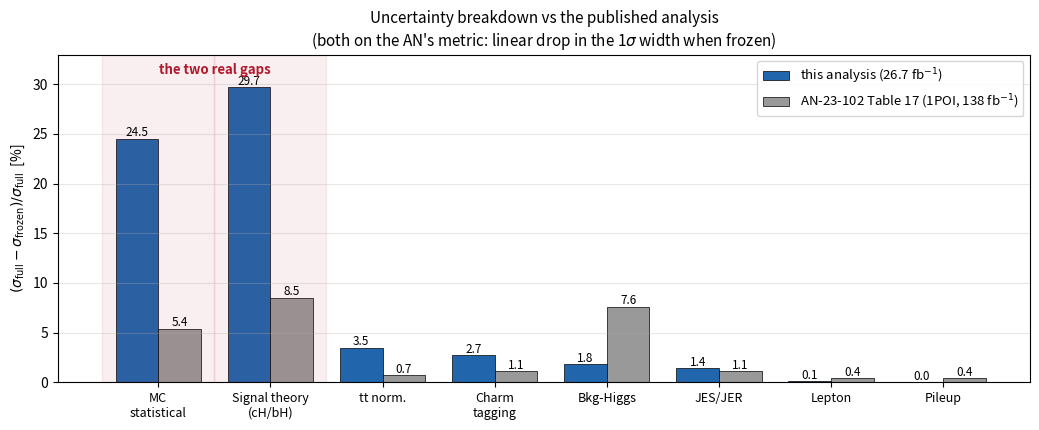

This figure's Python source: (Note: this script raises an exception after producing the figure.)
"""D1: our uncertainty breakdown vs AN-23-102 Table 17, on the AN's OWN metric."""
import numpy as np, matplotlib
matplotlib.use("Agg"); import matplotlib.pyplot as plt
OUT="/eos/user/c/cgupta/HToWW/plots/negrw"

# linear drop in the 1-sigma width, (sig_full - sig_frozen)/sig_full  -- the AN's definition
labels = ["MC\nstatistical","Signal theory\n(cH/bH)","tt norm.","Charm\ntagging",
          "Bkg-Higgs","JES/JER","Lepton","Pileup"]
ours   = [24.5, 29.7, 3.5, 2.7, 1.8, 1.4, 0.1, 0.0]
an     = [ 5.4,  8.5, 0.7, 1.1, 7.6, 1.1, 0.4, 0.4]

x=np.arange(len(labels)); w=0.38
fig,ax=plt.subplots(figsize=(10.5,4.4))
b1=ax.bar(x-w/2, ours, w, label="this analysis (26.7 fb$^{-1}$)",
          color="#2166ac", edgecolor="k", lw=.5)
b2=ax.bar(x+w/2, an,  w, label="AN-23-102 Table 17 (1POI, 138 fb$^{-1}$)",
          color="#999999", edgecolor="k", lw=.5)
for b in list(b1)+list(b2):
    h=b.get_height()
    ax.annotate(f"{h:.1f}", (b.get_x()+b.get_width()/2, h), textcoords="offset points",
                xytext=(0,2), ha="center", fontsize=8.5)
ax.set_xticks(x); ax.set_xticklabels(labels, fontsize=9)
ax.set_ylabel(r"$(\sigma_{\rm full}-\sigma_{\rm frozen})/\sigma_{\rm full}$  [%]")
ax.set_title("Uncertainty breakdown vs the published analysis\n"
             "(both on the AN's metric: linear drop in the 1$\\sigma$ width when frozen)",
             fontsize=11)
ax.legend(fontsize=9.5); ax.grid(alpha=.3, axis="y"); ax.set_ylim(0,33)
# shade the two genuinely-different groups
for i in (0,1):
    ax.axvspan(i-0.5, i+0.5, color="#b2182b", alpha=.07)
ax.text(0.5, 31, "the two real gaps", ha="center", fontsize=9.5,
        color="#b2182b", fontweight="bold")
fig.tight_layout(); fig.savefig(f"{OUT}/D1_breakdown_vs_AN.png", dpi=150); plt.close(fig)
print("wrote D1_breakdown_vs_AN.png")
for l,o,a in zip(labels,ours,an):
    print(f"  {l.replace(chr(10),' '):24s} ours {o:5.1f}%   AN {a:4.1f}%")
